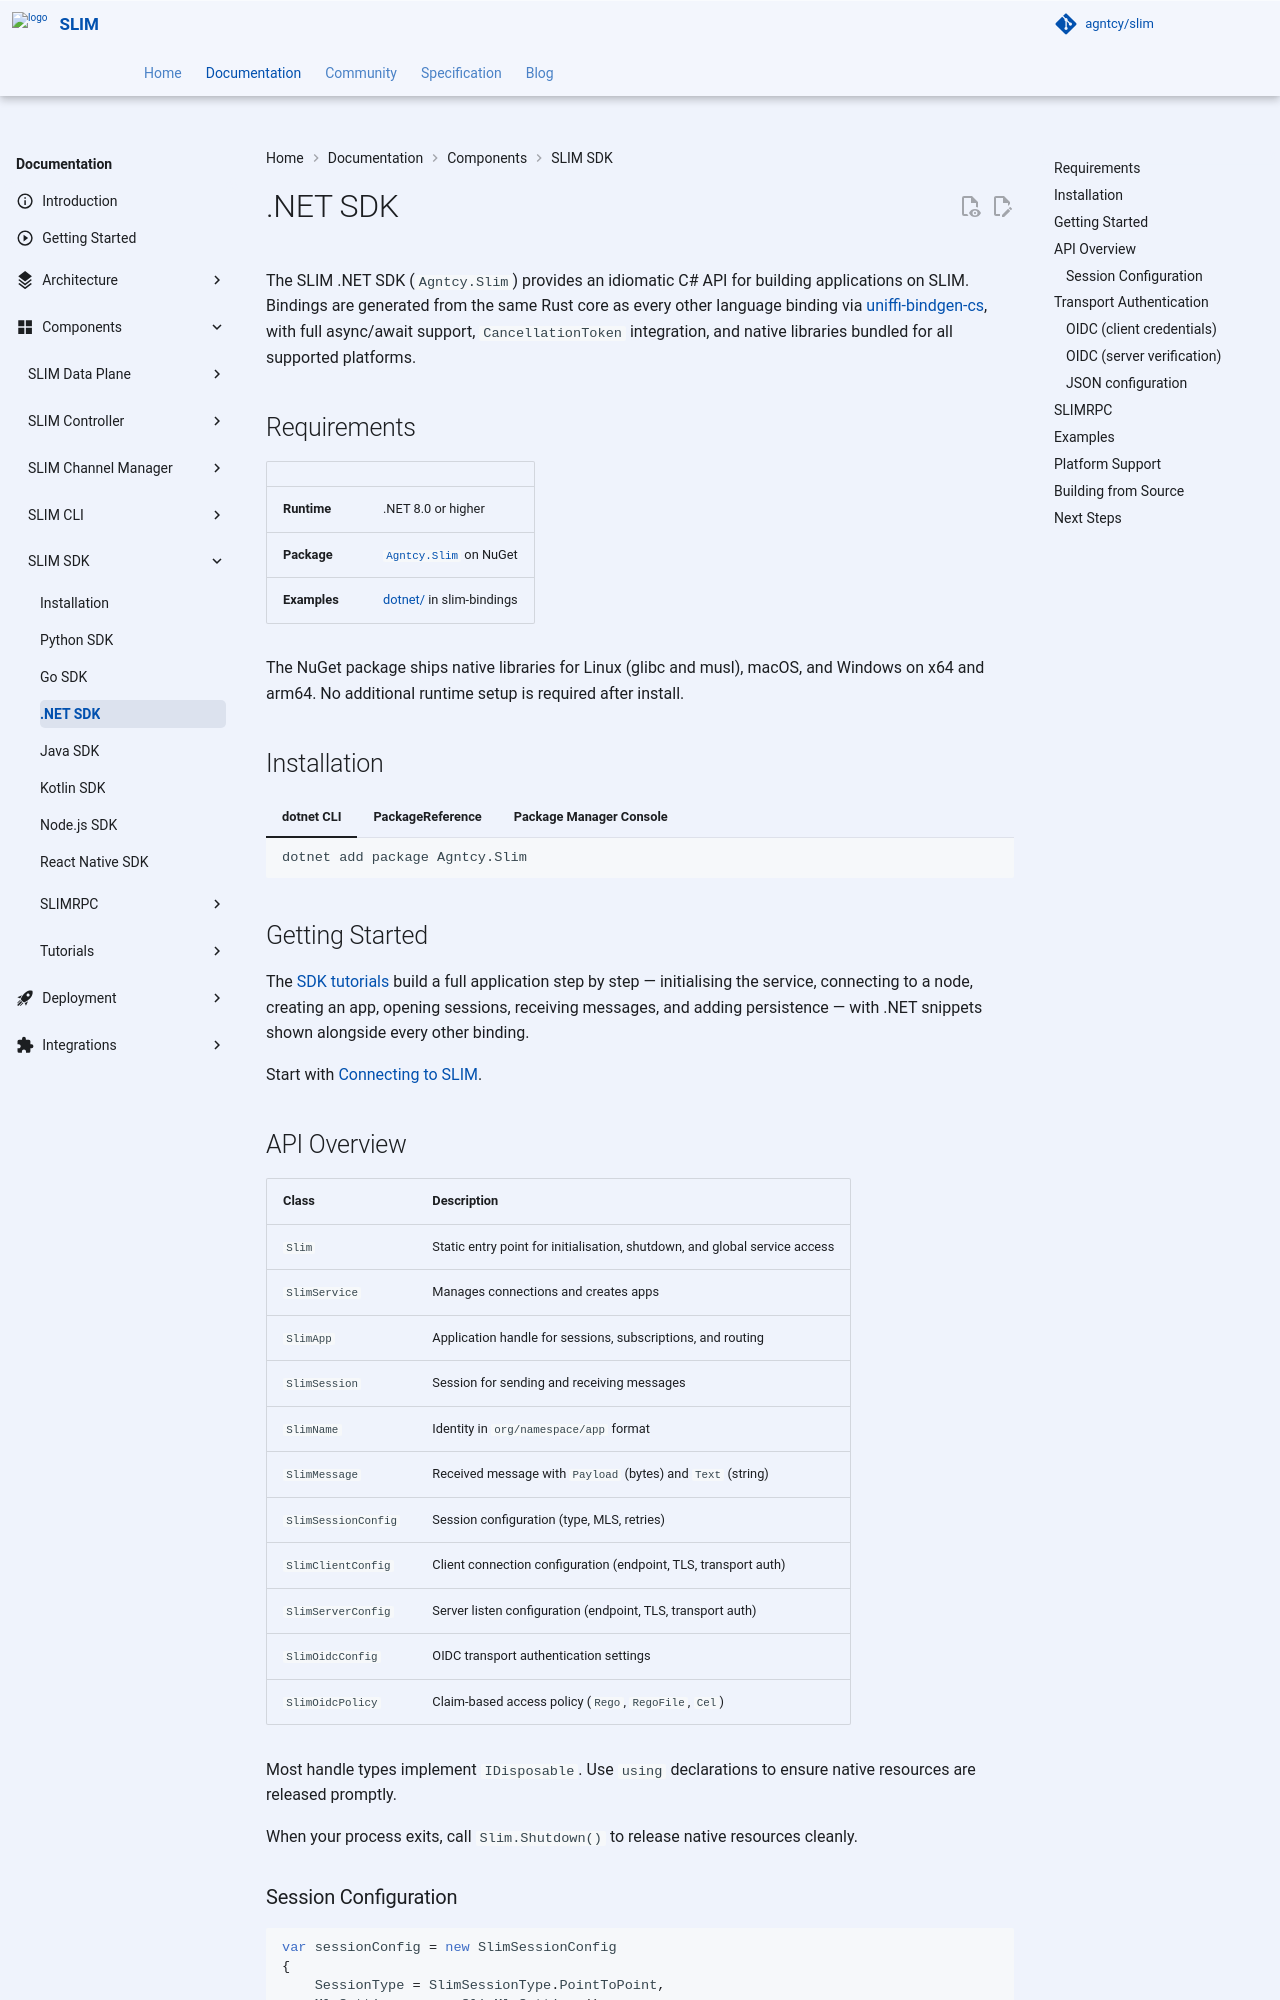

repository: agntcy/slim · page: slim-datapath-v0.19.7/slim/components/sdk/dotnet/index.html · generator: mkdocs

# .NET SDK

The SLIM .NET SDK (`Agntcy.Slim`) provides an idiomatic C# API for building applications on SLIM. Bindings are generated from the same Rust core as every other language binding via [uniffi-bindgen-cs](https://github.com/NordSecurity/uniffi-bindgen-cs), with full async/await support, `CancellationToken` integration, and native libraries bundled for all supported platforms.

## Requirements

| | |
|---|---|
| **Runtime** | .NET 8.0 or higher |
| **Package** | [`Agntcy.Slim`](https://www.nuget.org/packages/Agntcy.Slim) on NuGet |
| **Examples** | [dotnet/](https://github.com/agntcy/slim-bindings/tree/main/dotnet) in slim-bindings |

The NuGet package ships native libraries for Linux (glibc and musl), macOS, and Windows on x64 and arm64. No additional runtime setup is required after install.

## Installation

=== "dotnet CLI"

    ```bash
    dotnet add package Agntcy.Slim
    ```

=== "PackageReference"

    Add to your `.csproj`:

    ```xml
    <ItemGroup>
      <PackageReference Include="Agntcy.Slim" Version="3.3.9" />
    </ItemGroup>
    ```

=== "Package Manager Console"

    ```powershell
    Install-Package Agntcy.Slim
    ```

## Getting Started

The [SDK tutorials](./tutorials/index.md) build a full application step by step — initialising the service, connecting to a node, creating an app, opening sessions, receiving messages, and adding persistence — with .NET snippets shown alongside every other binding.

Start with [Connecting to SLIM](./tutorials/tutorial-connect.md).

## API Overview

| Class | Description |
|---|---|
| `Slim` | Static entry point for initialisation, shutdown, and global service access |
| `SlimService` | Manages connections and creates apps |
| `SlimApp` | Application handle for sessions, subscriptions, and routing |
| `SlimSession` | Session for sending and receiving messages |
| `SlimName` | Identity in `org/namespace/app` format |
| `SlimMessage` | Received message with `Payload` (bytes) and `Text` (string) |
| `SlimSessionConfig` | Session configuration (type, MLS, retries) |
| `SlimClientConfig` | Client connection configuration (endpoint, TLS, transport auth) |
| `SlimServerConfig` | Server listen configuration (endpoint, TLS, transport auth) |
| `SlimOidcConfig` | OIDC transport authentication settings |
| `SlimOidcPolicy` | Claim-based access policy (`Rego`, `RegoFile`, `Cel`) |

Most handle types implement `IDisposable`. Use `using` declarations to ensure native resources are released promptly.

When your process exits, call `Slim.Shutdown()` to release native resources cleanly.
